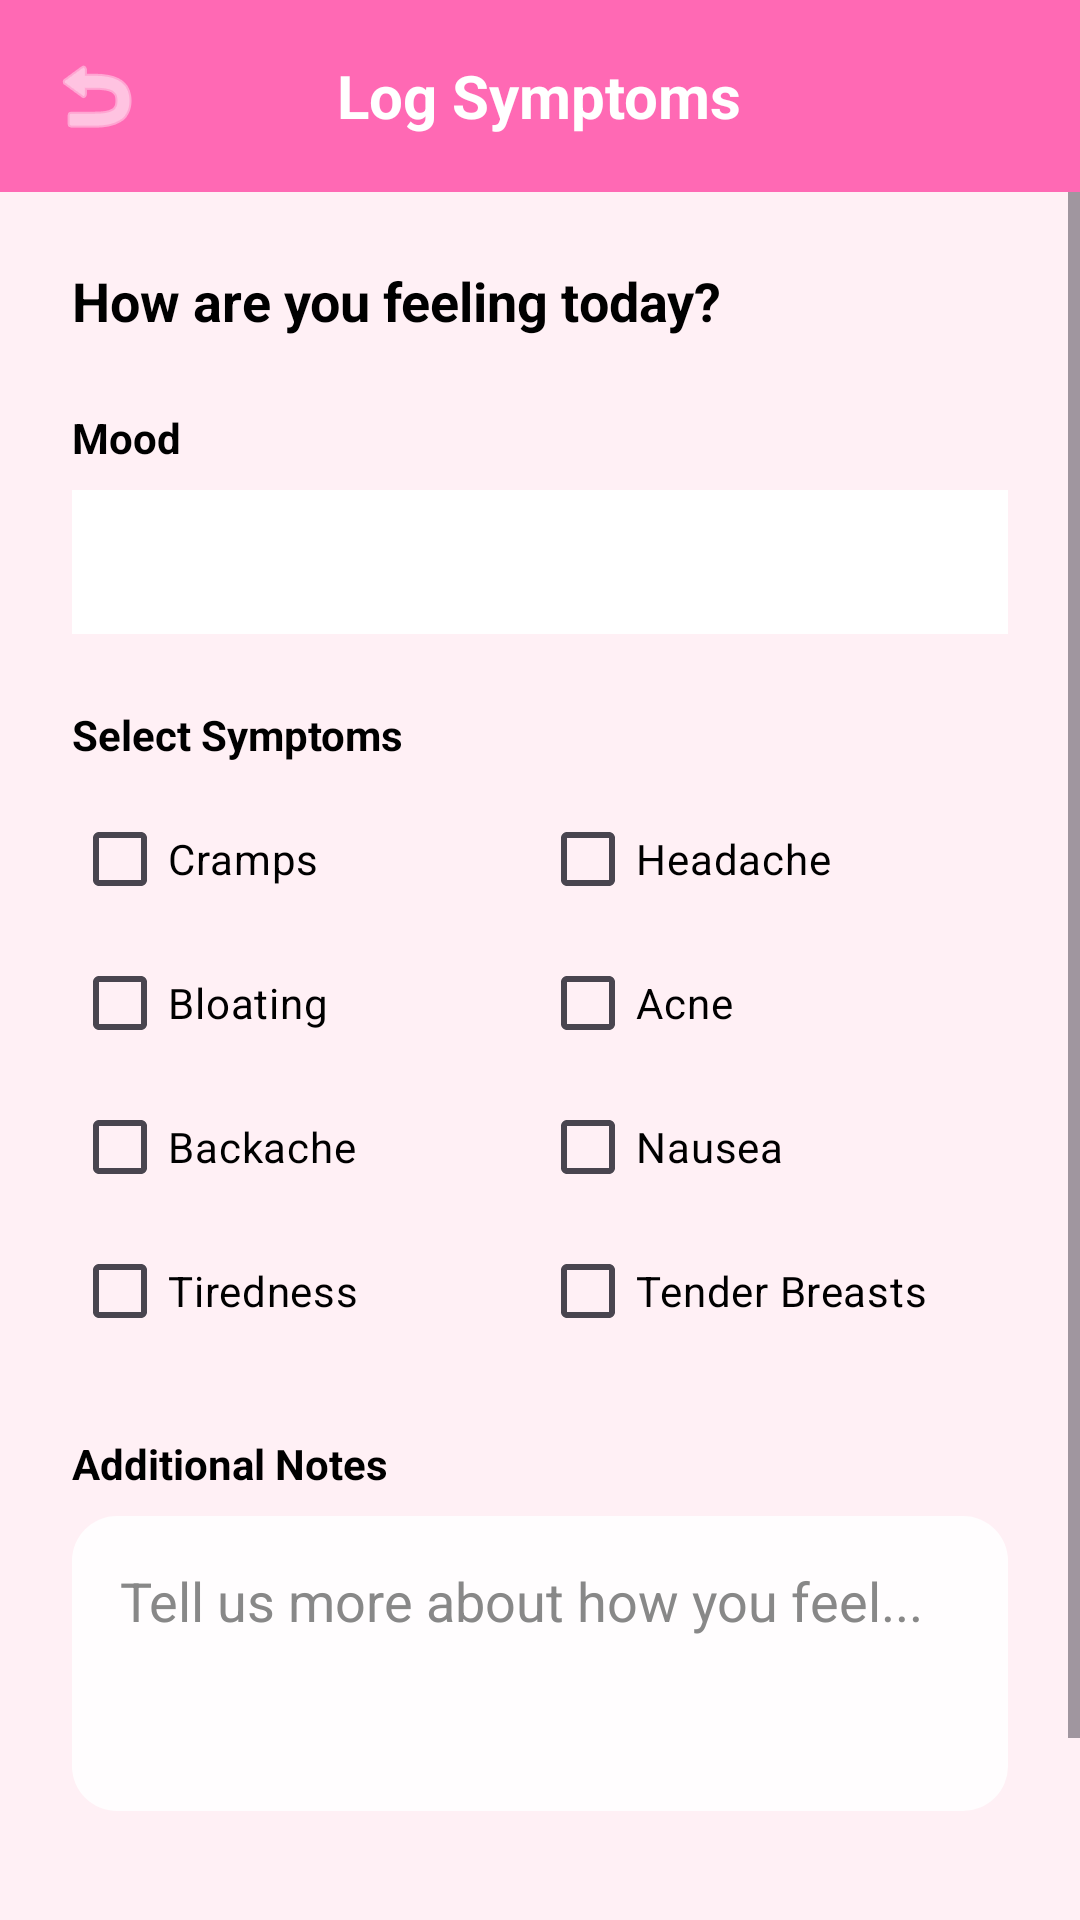

Layout XML and referenced resources for this Android screen:
<!-- AndroidManifest.xml: application theme Theme.Velora -->
<!-- res/layout/activity_symptoms.xml -->
<?xml version="1.0" encoding="utf-8"?>
<LinearLayout xmlns:android="http://schemas.android.com/apk/res/android"
    xmlns:app="http://schemas.android.com/apk/res-auto"
    android:layout_width="match_parent"
    android:layout_height="match_parent"
    android:orientation="vertical"
    android:background="?attr/appBackgroundColor">

    
    <RelativeLayout
        android:layout_width="match_parent"
        android:layout_height="64dp"
        android:background="?attr/appPrimaryColor"
        android:paddingHorizontal="16dp">

        <ImageView
            android:id="@+id/btnBack"
            android:layout_width="32dp"
            android:layout_height="32dp"
            android:layout_centerVertical="true"
            android:src="@android:drawable/ic_menu_revert"
            app:tint="#FFFFFF"
            android:contentDescription="Back" />

        <TextView
            android:layout_width="wrap_content"
            android:layout_height="wrap_content"
            android:layout_centerInParent="true"
            android:text="Log Symptoms"
            android:textColor="#FFFFFF"
            android:textSize="20sp"
            android:textStyle="bold" />
    </RelativeLayout>

    <ScrollView
        android:layout_width="match_parent"
        android:layout_height="0dp"
        android:layout_weight="1">

        <LinearLayout
            android:layout_width="match_parent"
            android:layout_height="wrap_content"
            android:orientation="vertical"
            android:padding="24dp">

            <TextView
                android:layout_width="wrap_content"
                android:layout_height="wrap_content"
                android:text="How are you feeling today?"
                android:textSize="18sp"
                android:textStyle="bold"
                android:textColor="?attr/appTextColor" />

            <TextView
                android:layout_width="wrap_content"
                android:layout_height="wrap_content"
                android:text="Mood"
                android:layout_marginTop="24dp"
                android:textColor="?attr/appTextColor"
                android:textStyle="bold" />

            <Spinner
                android:id="@+id/moodSpinner"
                android:layout_width="match_parent"
                android:layout_height="48dp"
                android:layout_marginTop="8dp"
                android:background="?attr/appCardBackgroundColor" />

            <TextView
                android:layout_width="wrap_content"
                android:layout_height="wrap_content"
                android:text="Select Symptoms"
                android:layout_marginTop="24dp"
                android:textColor="?attr/appTextColor"
                android:textStyle="bold" />

            <GridLayout
                android:layout_width="match_parent"
                android:layout_height="wrap_content"
                android:columnCount="2"
                android:layout_marginTop="8dp">

                <CheckBox android:id="@+id/cbCramps" android:layout_width="0dp" android:layout_height="wrap_content" android:layout_columnWeight="1" android:text="Cramps" android:textColor="?attr/appTextColor"/>
                <CheckBox android:id="@+id/cbHeadache" android:layout_width="0dp" android:layout_height="wrap_content" android:layout_columnWeight="1" android:text="Headache" android:textColor="?attr/appTextColor"/>
                <CheckBox android:id="@+id/cbBloating" android:layout_width="0dp" android:layout_height="wrap_content" android:layout_columnWeight="1" android:text="Bloating" android:textColor="?attr/appTextColor"/>
                <CheckBox android:id="@+id/cbAcne" android:layout_width="0dp" android:layout_height="wrap_content" android:layout_columnWeight="1" android:text="Acne" android:textColor="?attr/appTextColor"/>
                <CheckBox android:id="@+id/cbBackache" android:layout_width="0dp" android:layout_height="wrap_content" android:layout_columnWeight="1" android:text="Backache" android:textColor="?attr/appTextColor"/>
                <CheckBox android:id="@+id/cbNausea" android:layout_width="0dp" android:layout_height="wrap_content" android:layout_columnWeight="1" android:text="Nausea" android:textColor="?attr/appTextColor"/>
                <CheckBox android:id="@+id/cbTiredness" android:layout_width="0dp" android:layout_height="wrap_content" android:layout_columnWeight="1" android:text="Tiredness" android:textColor="?attr/appTextColor"/>
                <CheckBox android:id="@+id/cbTenderBreasts" android:layout_width="0dp" android:layout_height="wrap_content" android:layout_columnWeight="1" android:text="Tender Breasts" android:textColor="?attr/appTextColor"/>

            </GridLayout>

            <TextView
                android:layout_width="wrap_content"
                android:layout_height="wrap_content"
                android:text="Additional Notes"
                android:layout_marginTop="24dp"
                android:textColor="?attr/appTextColor"
                android:textStyle="bold" />

            <EditText
                android:id="@+id/etNotes"
                android:layout_width="match_parent"
                android:layout_height="wrap_content"
                android:layout_marginTop="8dp"
                android:hint="Tell us more about how you feel..."
                android:minLines="3"
                android:gravity="top"
                android:padding="16dp"
                android:inputType="textMultiLine"
                android:background="@drawable/dialog_circle_bg"
                android:backgroundTint="?attr/appCardBackgroundColor"
                android:textColor="?attr/appTextColor"
                android:autofillHints="none" />

            <Button
                android:id="@+id/btnSaveLog"
                android:layout_width="match_parent"
                android:layout_height="wrap_content"
                android:layout_marginTop="32dp"
                android:text="SAVE LOG"
                android:padding="12dp"
                android:backgroundTint="?attr/appPrimaryColor"
                android:textColor="#FFFFFF" />

        </LinearLayout>
    </ScrollView>

</LinearLayout>
<!-- resources referenced by this layout -->
<resources>
  <!-- drawable dialog_circle_bg (drawable) -->
  <?xml version="1.0" encoding="utf-8"?>
  <shape xmlns:android="http://schemas.android.com/apk/res/android"
      android:shape="rectangle">
      <corners android:radius="15dp" />
      <solid android:color="#E6FFFFFF" /> 
  </shape>
  <style name="Theme.Velora" parent="Base.Theme.Velora">
          <item name="appPrimaryColor">#FF69B4</item>
          <item name="appSecondaryColor">#DDA0DD</item>
          <item name="appBackgroundColor">#FFF0F5</item>
          <item name="appCardBackgroundColor">#FFFFFF</item>
          <item name="appTextColor">#000000</item>
      </style>
  <style name="Base.Theme.Velora" parent="Theme.Material3.DayNight.NoActionBar">
          
          <item name="editTextStyle">@style/BlackEditText</item>
          <item name="android:editTextStyle">@style/BlackEditText</item>
          
          <item name="colorPrimary">?attr/appPrimaryColor</item>
          <item name="colorAccent">?attr/appPrimaryColor</item>
  
          
          <item name="android:textColorHint">#888888</item>
      </style>
  <style name="BlackEditText" parent="Widget.AppCompat.EditText">
          <item name="android:textColor">?attr/appTextColor</item>
          <item name="android:textColorHint">#888888</item>
      </style>
</resources>
